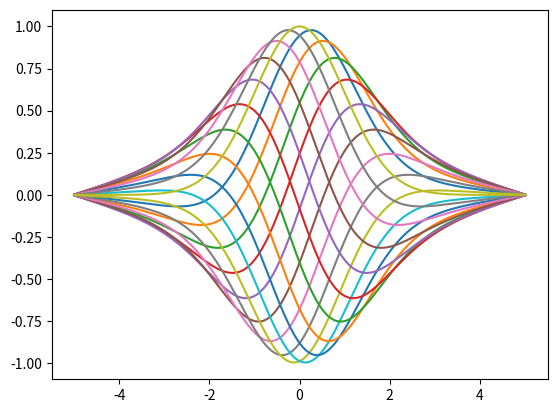

Generate this figure with matplotlib:
import numpy as np
import matplotlib.pyplot as plt
import scipy.signal as signal
import pandas as pd
F = 200
t = np.linspace(-5,5, 200)
mu=0
sigma = 1

y= (np.exp(-((t - mu) ** 2) / (2 * sigma ** 2)))  #Gauss
#y = np.sin(t)
#y=np.cos(t)
hi = signal.hilbert(y)
alpha = np.linspace(0,1,20)*2*np.pi
for i in range(1,20):
   x1 = np.cos(alpha[i])*y+np.sin(alpha[i])*np.imag(hi)
   plt.plot(t,x1)
#plt.plot(x)
plt.savefig('Gauss_phase_Transform.png')
plt.show()


